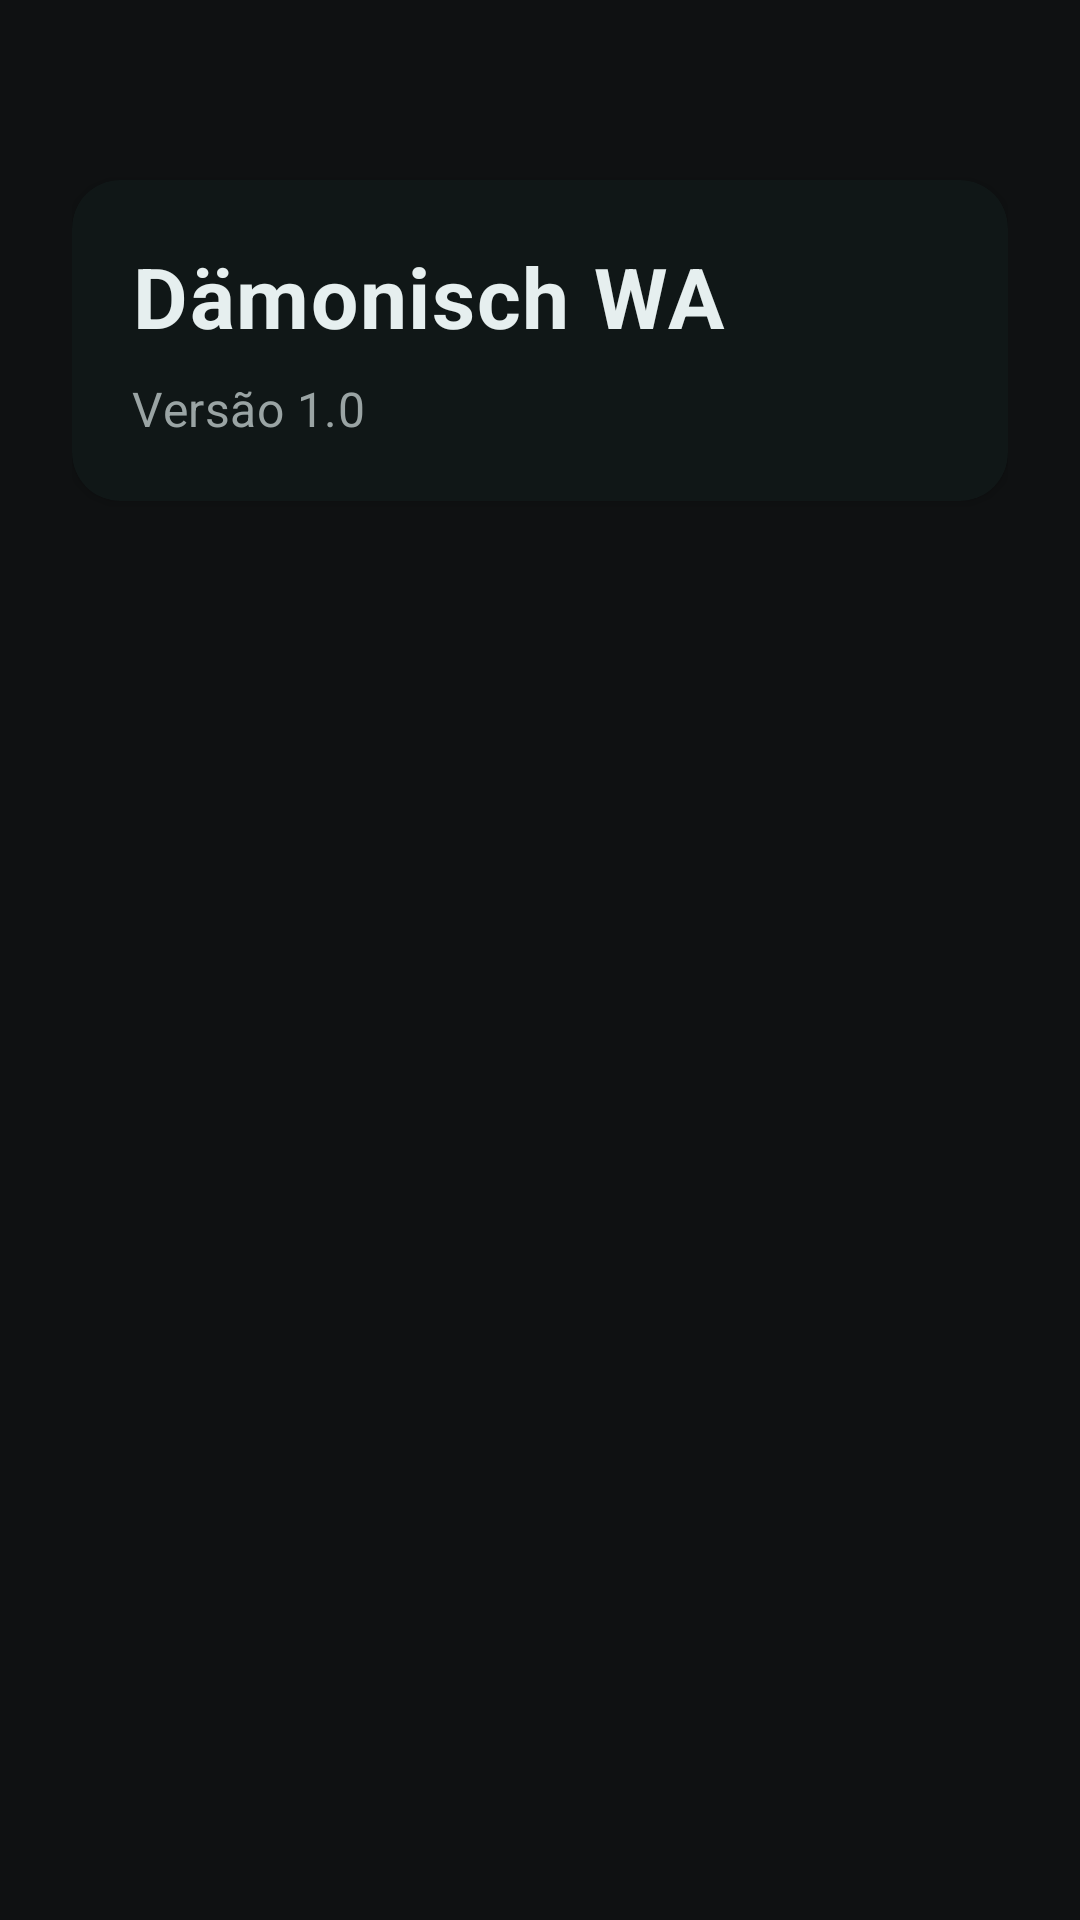

This screen was rendered from an Android layout file. Write that file and the resources it references.
<!-- AndroidManifest.xml: application theme Theme.DamonischWA -->
<!-- res/layout/activity_main.xml -->
<?xml version="1.0" encoding="utf-8"?>
<LinearLayout xmlns:android="http://schemas.android.com/apk/res/android"
    xmlns:app="http://schemas.android.com/apk/res-auto"
    xmlns:tools="http://schemas.android.com/tools"
    android:layout_width="match_parent"
    android:layout_height="match_parent"
    android:orientation="vertical"
    android:background="@color/background"
    tools:context=".MainActivity">

    <ScrollView
        android:layout_width="match_parent"
        android:layout_height="match_parent"
        android:fillViewport="true"
        android:paddingTop="30dp"> 

        <LinearLayout
            android:layout_width="match_parent"
            android:layout_height="wrap_content"
            android:orientation="vertical"
            android:padding="24dp">

            <androidx.cardview.widget.CardView
                android:layout_width="match_parent"
                android:layout_height="wrap_content"
                android:layout_marginVertical="6dp"
                app:cardCornerRadius="16dp"
                app:cardElevation="2dp"
                app:cardBackgroundColor="@color/card_background"
                android:foreground="?attr/selectableItemBackground">

                <LinearLayout
                    android:layout_width="match_parent"
                    android:layout_height="wrap_content"
                    android:orientation="vertical"
                    android:padding="20dp">

                    <TextView
                        android:layout_width="wrap_content"
                        android:layout_height="wrap_content"
                        android:text="Dämonisch WA"
                        android:textColor="@color/text_primary"
                        android:textSize="28sp"
                        android:textStyle="bold"
                        android:gravity="start"
                        android:letterSpacing="0.02" />

                    <TextView
                        android:layout_width="wrap_content"
                        android:layout_height="wrap_content"
                        android:text="Versão 1.0"
                        android:textColor="@color/text_secondary"
                        android:textSize="16sp"
                        android:gravity="start"
                        android:paddingTop="8dp"
                        android:letterSpacing="0.01" />

                </LinearLayout>

            </androidx.cardview.widget.CardView>

            <androidx.recyclerview.widget.RecyclerView
                android:id="@+id/recyclerView"
                android:layout_width="match_parent"
                android:layout_height="wrap_content" />

        </LinearLayout>

    </ScrollView>

</LinearLayout>
<!-- resources referenced by this layout -->
<resources>
  <color name="background">#0F1112</color>
  <color name="card_background">#101717</color>
  <color name="text_primary">#E6EFEF</color>
  <color name="text_secondary">#9AA4A4</color>
  <style name="Theme.DamonischWA" parent="Theme.Material3.DayNight.NoActionBar">
          
          <item name="colorPrimary">@color/accent</item>
          <item name="colorOnPrimary">@color/text_primary</item>
          <item name="colorSurface">@color/background</item>
          <item name="colorOnSurface">@color/text_primary</item>
  
          
          <item name="colorSecondary">@color/accent</item>
          <item name="colorOnSecondary">@color/text_primary</item>
  
          
          <item name="android:statusBarColor">@color/background</item>
          <item name="android:windowLightStatusBar">false</item>
  
          
          <item name="android:windowBackground">@color/background</item>
  
          
          <item name="preferenceTheme">@style/PreferenceThemeOverlay.CardStyle</item>
  
          
          <item name="toolbarStyle">@style/Widget.DamonischWA.Toolbar</item>
      </style>
  <color name="accent">#306A59</color>
  <style name="PreferenceThemeOverlay.CardStyle" parent="ThemeOverlay.AppCompat.Dark">
          
          <item name="android:textColorPrimary">@color/text_primary</item>
          <item name="android:textColorSecondary">@color/text_secondary</item>
  
          
          <item name="preferenceCategoryStyle">@style/PreferenceCategory.CardStyle</item>
          <item name="switchPreferenceCompatStyle">@style/SwitchPreferenceCompat.CardStyle</item>
          <item name="preferenceStyle">@style/CustomPreferenceStyle</item>
      </style>
  <style name="Widget.DamonischWA.Toolbar" parent="Widget.MaterialComponents.Toolbar">
          <item name="android:background">@color/background</item>
          <item name="titleTextColor">@color/text_primary</item>
          <item name="subtitleTextColor">@color/text_secondary</item>
      </style>
  <style name="PreferenceCategory.CardStyle" parent="@style/Preference.Category">
          <item name="android:textColor">@color/accent2</item>
          <item name="android:textSize">14sp</item>
          <item name="android:textStyle">bold</item>
          <item name="android:paddingStart">16dp</item>
          <item name="android:paddingTop">16dp</item>
          <item name="android:paddingBottom">8dp</item>
      </style>
  <style name="SwitchPreferenceCompat.CardStyle" parent="@style/Preference.SwitchPreferenceCompat">
          <item name="android:background">@android:color/transparent</item>
          <item name="android:padding">12dp</item> 
          <item name="android:layout_margin">0dp</item>
          <item name="android:layout_height">48dp</item> 
          <item name="android:minHeight">48dp</item>
      </style>
  <style name="CustomPreferenceStyle" parent="@style/Preference">
      <item name="android:layout_height">48dp</item> 
      <item name="android:minHeight">48dp</item>
      </style>
  <color name="accent2">#1B3E36</color>
</resources>
